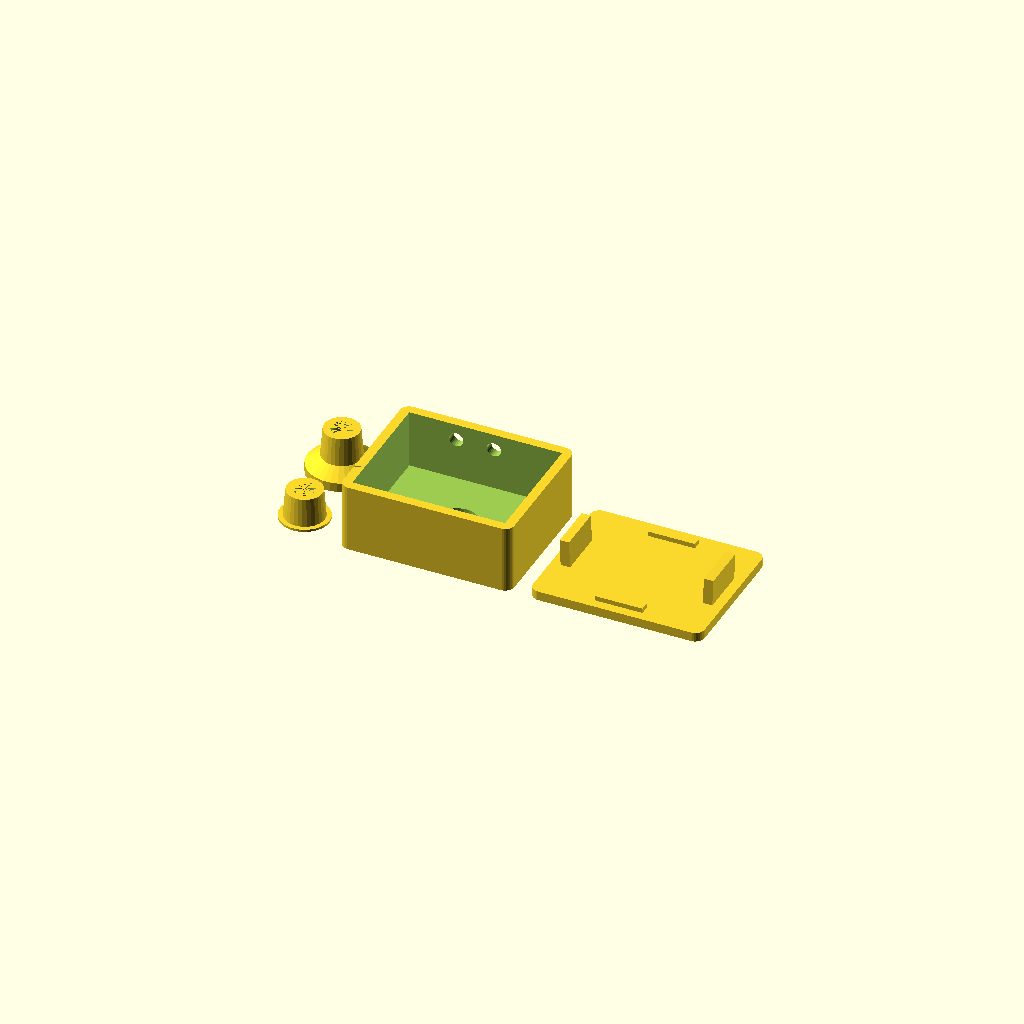
Cell 1 — every parameter at its default value.
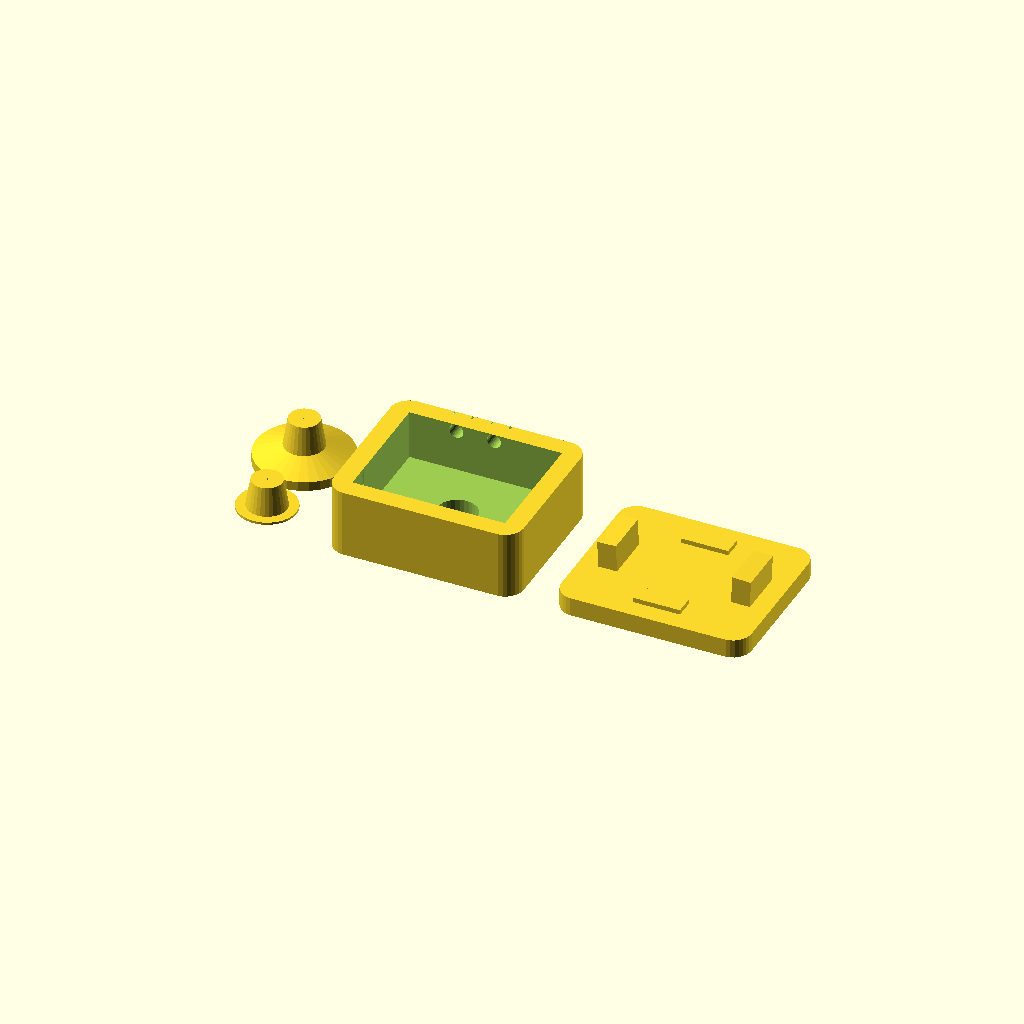
Cell 2: the same model with WallThickness = 4.
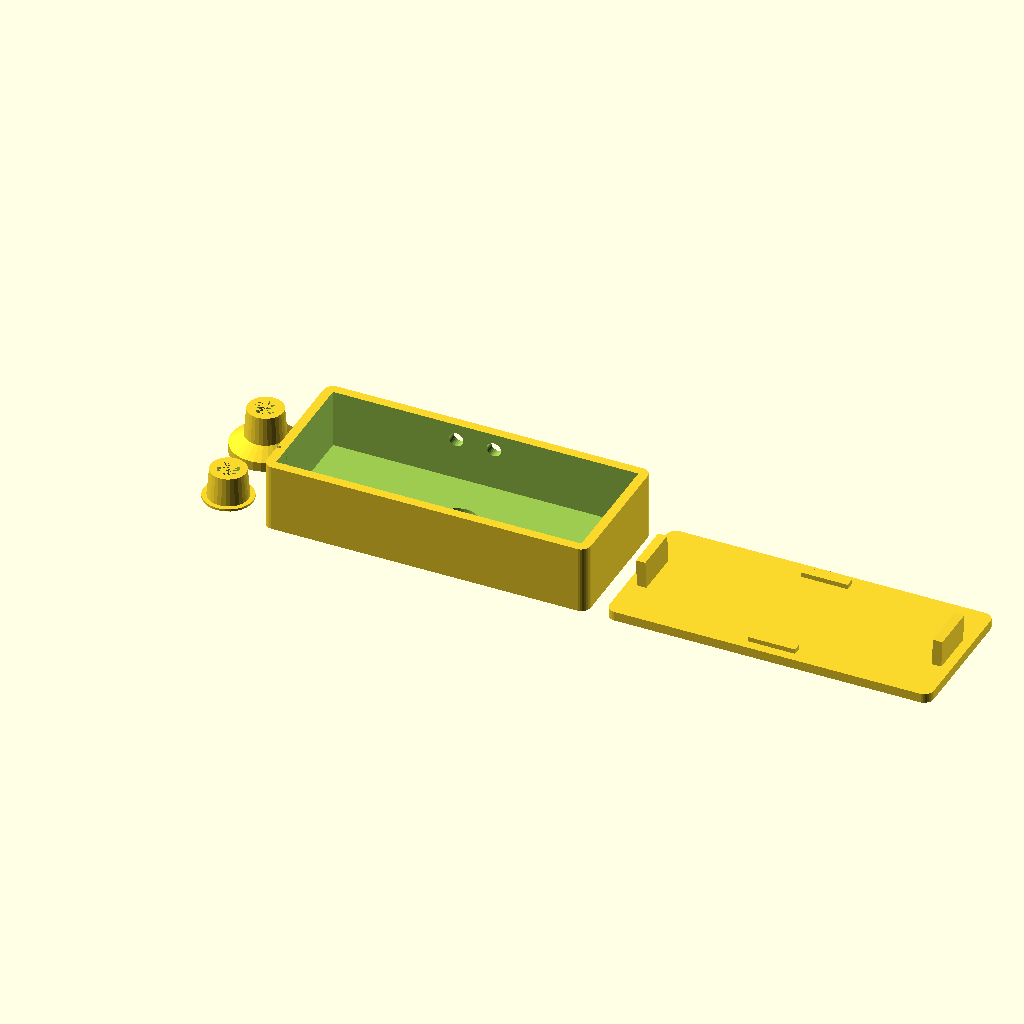
Cell 3: the same model with InnerSizeX = 65.
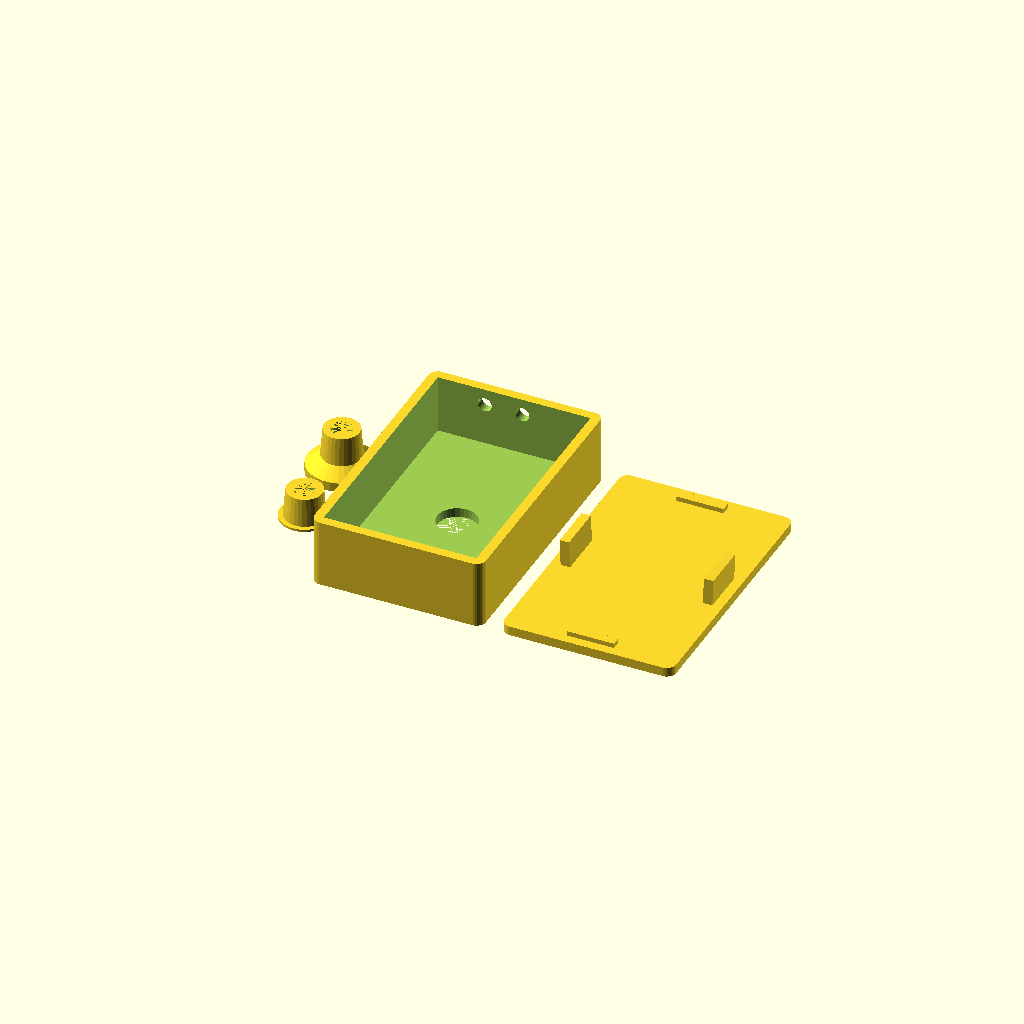
Cell 4: the same model with InnerSizeY = 52.
All cells are drawn from one camera (rotation 55°, 0°, 25°, orthographic, colour scheme Cornfield), so only the parameter changes between them.
Source of the model, inputs/thingiverse/files/thing-2990713/files/PIRBox-V1.1.scad:
// PIRBox
// Version: 1.1
// Author: PrinGer @ thingiverse
// License: CC No commercial - Share alike

$fn = 30;

UseFresnelLens = 0;

// Sensor hole diameter (Big or small)
SensorHoleDiameter = UseFresnelLens ? 23.0 : 8.5;

// Note:
// Front side: Side of the lens (Z = 0)
// Back side: where the adjustment potentiometers are located (positive Y and positive Z)
// Right Side: (positive X)

// Dimensions of the box (inner sizes)
WallThickness = 2;
InnerSizeX = 32.5;
InnerSizeY = 26.0;
InnerSizeZ = UseFresnelLens ? 17.00 : 14.5; // If fresnel lens increase the height

// Clip sizes in the cover
ClipLength = 10;
ClipHeightZ = 6;

// Potentiometer holes for time and sensitivity
PotentiometerHoleTimeX = -6.25; // Distance from the center (seen from lens side, power pins up). Set to zero if you don't want it.
PotentiometerHoleSensitivityX = 1.75; // Distance from the center
PotentiometerHoleZ = 3.5; // Down from the back side
PotentiometerHoleDiameter = 3; // 
PotentiometerHoleOffsetZ = UseFresnelLens ? 11.5 : 9; // Seen from the lens side of the box
MyFont = "Courier";

// Cable hole
MakeCableHoleAsCube = 1; // 0: cylinder
PositionCableHole = 2; // 0: no, 1: left, 2: right, 3: top, 4: bottom
CableHoleX = 27.5; // From the left side for cable output at top or bottom
CableHoleY = 5; // From bottom for cable output left or right
CableHoleZ = 2.0; // From the back side, must be the double of the cable hole diameter if hole as cube
CableHoleDiameter = 1;

// Translate to see OpenScad scalings
//translate([0, +InnerSizeY / 2 + WallThickness, 0])
// Rotate to see the inscription of the potentiometer holes
//rotate([0, 0, 180])

Box();

Cover();

if( ! UseFresnelLens)
  Tube();

// Tube
// ----
module Tube()
{
  // This part has to be sticked at the box
  // Extend this tube by a shrinking tube
  translate([- (InnerSizeX + SensorHoleDiameter) / 2 - WallThickness * 4, SensorHoleDiameter, 0])
  {
    difference()
    {
      cylinder(d = SensorHoleDiameter + 3 * WallThickness, h = 2, center = false);
      cylinder(d = SensorHoleDiameter , h = 2, center = false);
      echo("End Hole Diameter 1",  SensorHoleDiameter);
    }
    translate([0, 0, 2])
    difference()
    {
      cylinder(d1 = SensorHoleDiameter + 3 * WallThickness, d2 = SensorHoleDiameter, h = 2, center = false);
      cylinder(d1 = SensorHoleDiameter, d2 = SensorHoleDiameter - 2 * WallThickness  , h = 2, center = false);
    }
    // Start of the shrinking tube
    translate([0, 0, 4])
    difference()
    {
      cylinder(d1 = SensorHoleDiameter, d2 = SensorHoleDiameter - WallThickness * 0.5, h = 6, center = false);
      cylinder(d = SensorHoleDiameter - 2 * WallThickness  , h = 6, center = false);
    }   
  } // translate

  // Stabilzer ring at the end of the shrinking tube
  translate([- (InnerSizeX + SensorHoleDiameter) / 2 - WallThickness * 4, -SensorHoleDiameter, 0])
  {

    difference()
    {
      cylinder(d = SensorHoleDiameter + WallThickness, h = 0.5, center = false);
      cylinder(d = SensorHoleDiameter - 2* WallThickness, h = 0.5, center = false);
    }

    translate([0, 0, 0.49])
    difference()
    {
      cylinder(d1 = SensorHoleDiameter, d2 = SensorHoleDiameter - WallThickness * 0.5, h = 6, center = false);
      cylinder(d = SensorHoleDiameter - 2 * WallThickness  , h = 6, center = false);
    } 
  } // translate
}

// Box
// ---
module Box()
{
  translate([ 0, 0, InnerSizeZ / 2])
  {
	difference()
	{
      minkowski() // make rounded corners
      {
        cube ([InnerSizeX, InnerSizeY, InnerSizeZ - WallThickness], true);
        cylinder(r = WallThickness, h= WallThickness, center = true);
      }

      // Cut Sensor hole
      cylinder(d = SensorHoleDiameter, h=InnerSizeZ, center = true);
      // Cut inside
      translate([0, 0, WallThickness])
      cube ([InnerSizeX, InnerSizeY, InnerSizeZ], true);
   
      // Cut time hole
      if(PotentiometerHoleDiameter > 0.)
      {
        translate([PotentiometerHoleTimeX, (InnerSizeY + WallThickness) / 2, - InnerSizeZ / 2 + WallThickness  + PotentiometerHoleOffsetZ])
          rotate([-90, 0, 0]) // Note: changes x and y
          {
            cylinder(d = PotentiometerHoleDiameter, h= WallThickness * 1.05, center = true);
            // Labeling
            translate([0, 0, WallThickness / 4])
            linear_extrude(WallThickness / 2 )
            {
              translate([-1.5, +3, -2])
                #text("T", font = MyFont, size = 3); 
              translate([-3, -1, WallThickness * 0.4])
                #text("+", font = MyFont, halign = "center", size = 3); 
              translate([2.75, -1, WallThickness * 0.4])
                #text("-", font = MyFont, halign = "center", size = 3); 
              translate([1.5, -2.25, WallThickness * 0.4])
                rotate([0, 0, 90])
                  #text("(", font = MyFont, halign = "center", size = 4);
            }
         }
      }
    
      // Cut sensitivity hole
      if(PotentiometerHoleDiameter)
      {
        translate([PotentiometerHoleSensitivityX, (InnerSizeY + WallThickness) / 2,  - InnerSizeZ / 2 + WallThickness  + PotentiometerHoleOffsetZ])
          rotate([-90, 0, 0])
          {
            cylinder(d = PotentiometerHoleDiameter, h= WallThickness * 1.05, center = true);
            // Labeling
           translate([0, 0, WallThickness / 4])
           linear_extrude(WallThickness / 2)
            {
              translate([-1.5, +3, -2])
                #text("S", font = MyFont, size = 3); 
              translate([-3, -1, WallThickness * 0.4])
                #text("+", font = MyFont, halign = "center", size = 3); 
              translate([2.75, -1, WallThickness * 0.4])
                #text("-", font = MyFont, halign = "center", size = 3); 
              translate([1.5, -2.25, WallThickness * 0.4])
                rotate([0, 0, 90])
                  #text("(", font = MyFont, halign = "center", size = 4);
            }
          }
        }
     
      // Cut cable hole
      if( ! MakeCableHoleAsCube)
      {
        translate(SetHolePosition())
          rotate(SetHoleRotate())
           cylinder(d = CableHoleDiameter, h= WallThickness, center = true);
      }
      else // cut a box
      {
        translate(SetHolePosition())
          rotate(SetHoleRotate())
           cube([CableHoleDiameter, WallThickness, CableHoleDiameter*4], center = true);
      } // no box, box
	} // difference

  } // translate box
}

// Cover
// -----
module Cover()
{
  translate([InnerSizeX + WallThickness * 4, 0, WallThickness / 2])
  {
    minkowski()
    {
      cube ([InnerSizeX, InnerSizeY, WallThickness  / 2], true);
      cylinder(r = WallThickness, h= WallThickness / 2, center = true);
    }
  
    // Clips
    // Left long
    translate([ -InnerSizeX / 2 + WallThickness / 2, 0, (WallThickness + ClipHeightZ) / 2 - 0.2])
      rotate([0, -2, 0])
        cube([WallThickness, ClipLength, ClipHeightZ], center = true);
    // Right long
    translate([+InnerSizeX / 2 - WallThickness / 2, 0, (WallThickness + ClipHeightZ) / 2 - 0.2])
      rotate([0, 2, 0])
        cube([WallThickness, ClipLength, ClipHeightZ], center = true);
    // Front short
    translate([0, +InnerSizeY / 2 - WallThickness / 2, (WallThickness + 1) / 2 ])
      cube([ClipLength, WallThickness, 1], center = true);
    // Back short
    translate([0, -InnerSizeY / 2 + WallThickness / 2, (WallThickness + 1) / 2 ])
      cube([ClipLength, WallThickness, 1], center = true);
 
  } // translate cover
}

// Helpers
// -------
function SetHolePosition() =
  PositionCableHole == 4 ? 
    [- InnerSizeX / 2 + CableHoleX, -(InnerSizeY + WallThickness) / 2, InnerSizeZ / 2 - CableHoleZ] : 
  PositionCableHole == 3 ? 
    [- InnerSizeX / 2 + CableHoleX, (InnerSizeY + WallThickness) / 2, InnerSizeZ / 2 - CableHoleZ] : 
  PositionCableHole == 2 ? 
    [ -(InnerSizeX + WallThickness ) / 2 , -InnerSizeY / 2 + CableHoleY, InnerSizeZ / 2 - CableHoleZ] : 
    [  (InnerSizeX + WallThickness ) / 2 , -InnerSizeY / 2 + CableHoleY, InnerSizeZ / 2 - CableHoleZ]
 ;

function SetHoleRotate() =
  PositionCableHole == 1 ? 
    MakeCableHoleAsCube ? [0, 0, 90] : [0,90,0] :
  PositionCableHole == 2 ? 
    MakeCableHoleAsCube ? [0, 0, 90] : [0,90,0] :
  PositionCableHole == 3 ? 
    MakeCableHoleAsCube ? [0, 0, 0] : [-90,0,0] :
    MakeCableHoleAsCube ? [0, 0, 0] : [-90,0,0]
  ;
Parameter table extracted from the source (name, type, default, range or options):
UseFresnelLens: number, default 0
WallThickness: number, default 2
InnerSizeX: number, default 32.5
InnerSizeY: number, default 26
ClipLength: number, default 10
ClipHeightZ: number, default 6
PotentiometerHoleTimeX: number, default -6.25
PotentiometerHoleSensitivityX: number, default 1.75
PotentiometerHoleZ: number, default 3.5
PotentiometerHoleDiameter: number, default 3
MyFont: string, default "Courier"
MakeCableHoleAsCube: number, default 1
PositionCableHole: number, default 2
CableHoleX: number, default 27.5
CableHoleY: number, default 5
CableHoleZ: number, default 2
CableHoleDiameter: number, default 1
